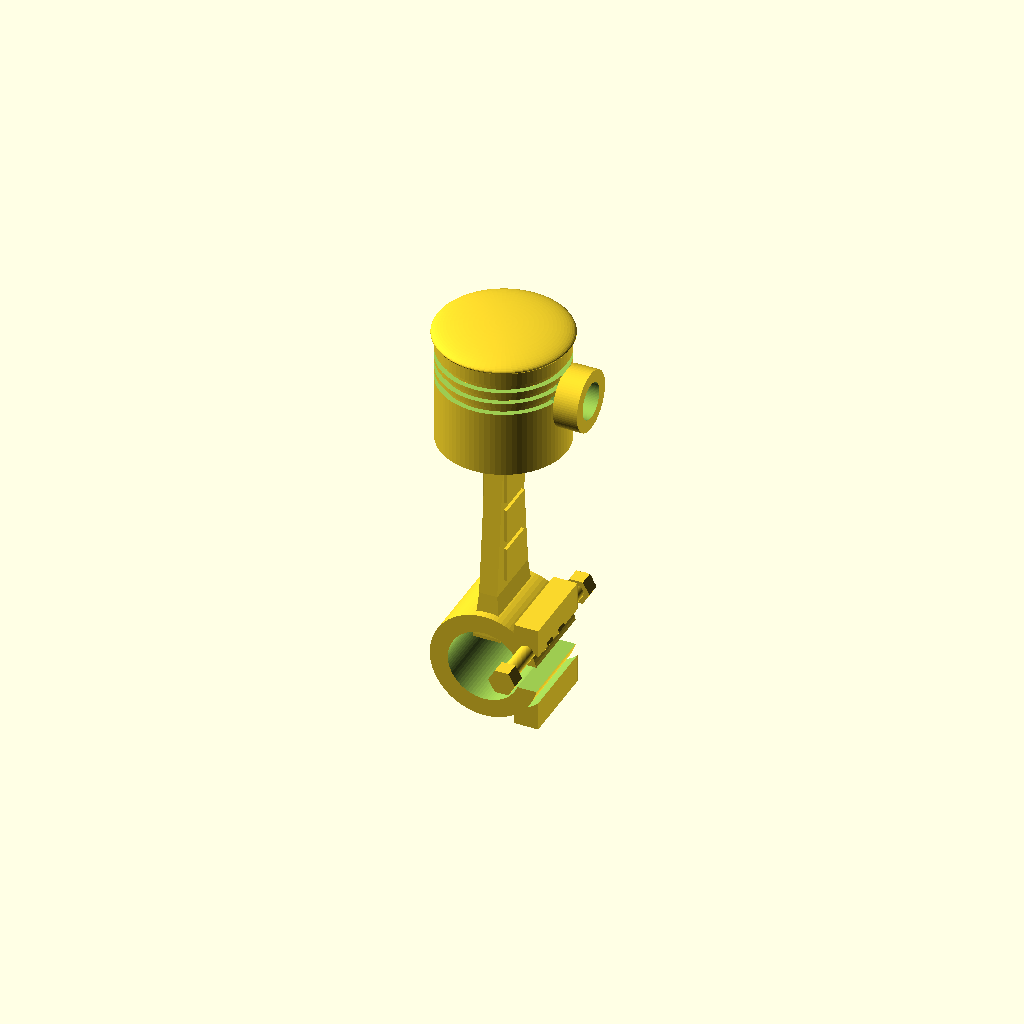
Cell 1: the model at its default parameters.
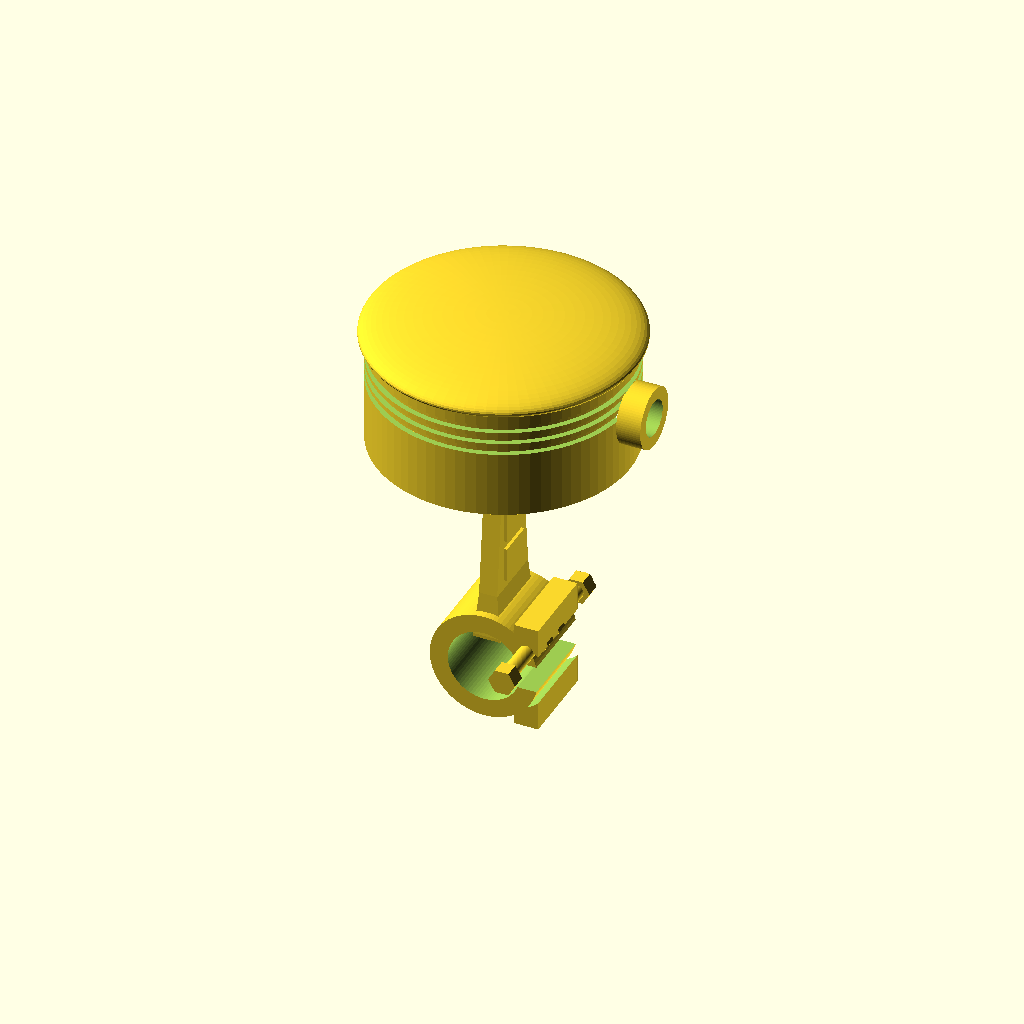
Cell 2: piston_diameter = 84 (everything else at default).
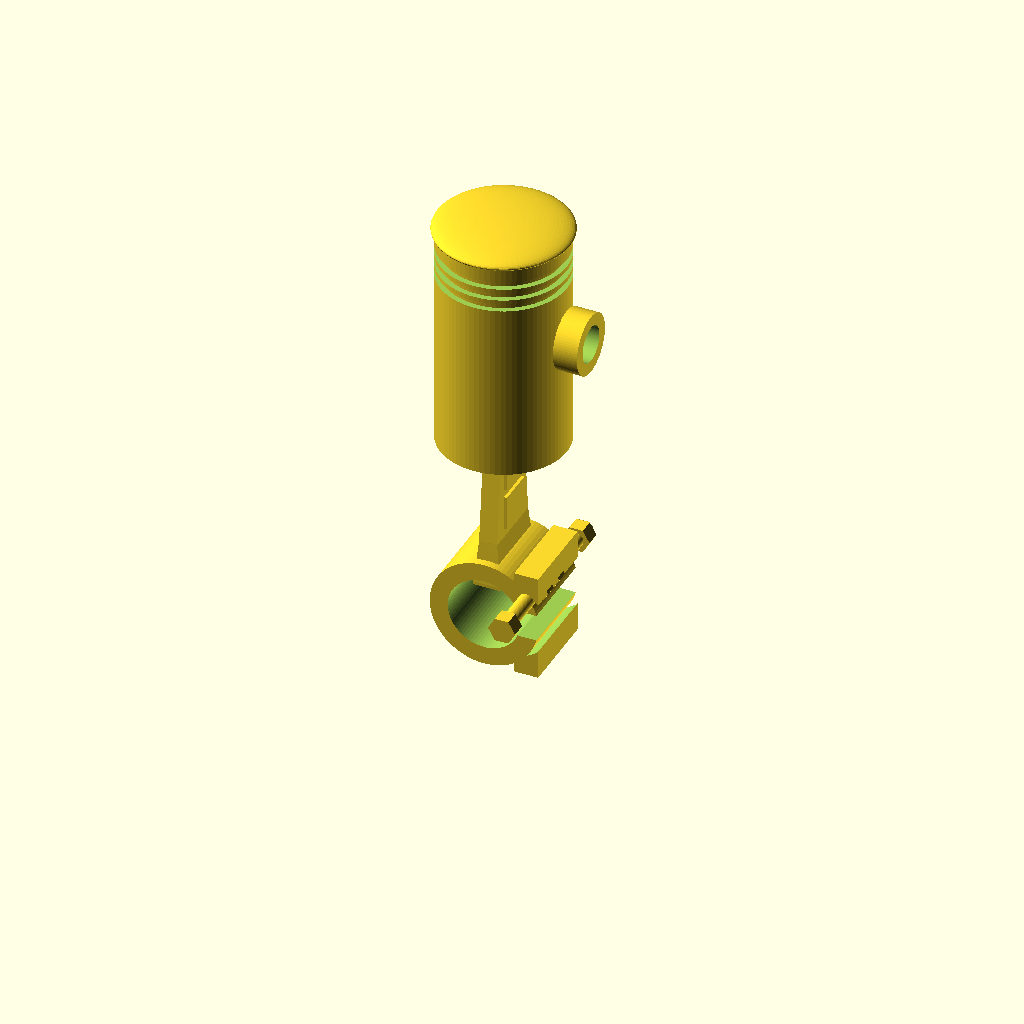
Cell 3: piston_height = 76 (everything else at default).
One fixed orthographic camera (rotation 55°, 0°, 25°; colour scheme Cornfield) for every cell.
The OpenSCAD source (projects/p3d-bench/demo/runs/image2cad_articraft_piston_24012_image_openscad_glm_5v_turbo-reason/generated.scad):
// Piston and Connecting Rod Assembly
// Parametric OpenSCAD Model

// ============================================
// PARAMETERS (all dimensions in mm)
// ============================================

// Piston parameters
piston_diameter = 42;
piston_height = 38;
piston_top_dome_radius = 200;  // Slight dome on top surface
ring_groove_count = 3;
ring_groove_width = 2.5;
ring_groove_depth = 1.8;
ring_groove_spacing = 4;
wrist_pin_diameter = 12;
wrist_pin_boss_outer = 20;
wrist_pin_boss_depth = 8;

// Top valve relief/indentation
top_indentation_diameter = 14;
top_indentation_depth = 1.5;

// Connecting rod parameters
rod_length = 95;              // Center to center length
rod_small_end_width = 18;     // Width at piston end
rod_big_end_width = 28;       // Width at crank end
rod_thickness_center = 6;     // Thickness of web
rod_thickness_end = 10;       // Thickness at ends
rod_i_beam_cutout_ratio = 0.5; // How much of the width is cut out

// Big end bearing parameters
big_end_bore_diameter = 24;
big_end_outer_diameter = 36;
big_end_cap_thickness = 8;
bolt_diameter = 5;
bolt_head_diameter = 9;
bolt_head_height = 4;
nut_diameter = 9;
nut_height = 5;
bolt_spacing = 22;            // Distance between bolt centers

// Resolution
$fn = 80;

// ============================================
// MODULES
// ============================================

module piston() {
    difference() {
        // Main piston body
        union() {
            // Cylinder body
            cylinder(h=piston_height, d=piston_diameter);
            
            // Domed top (slight sphere intersection)
            translate([0, 0, piston_height])
                scale([1, 1, 0.15])
                    sphere(d=piston_diameter * 1.05);
            
            // Wrist pin boss
            translate([piston_diameter/2, 0, piston_height * 0.55])
                rotate([0, 90, 0])
                    cylinder(h=wrist_pin_boss_depth, d=wrist_pin_boss_outer);
        }
        
        // Ring grooves (cut from outside)
        for (i = [0 : ring_groove_count - 1]) {
            translate([0, 0, piston_height - 8 - i * ring_groove_spacing])
                difference() {
                    cylinder(h=ring_groove_width, d=piston_diameter + 1);
                    cylinder(h=ring_groove_width + 1, d=piston_diameter - 2*ring_groove_depth);
                }
        }
        
        // Wrist pin hole (through piston)
        translate([piston_diameter/2 + wrist_pin_boss_depth/2 - wrist_pin_boss_depth, 0, piston_height * 0.55])
            rotate([0, 90, 0])
                cylinder(h=piston_diameter/2 + wrist_pin_boss_depth + 1, d=wrist_pin_diameter);
        
        // Top indentation (valve relief)
        translate([0, 0, piston_height + 0.1])
            cylinder(h=top_indentation_depth + 1, d=top_indentation_diameter);
        
        // Internal hollowing (optional - makes it lighter looking)
        translate([0, 0, -1])
            cylinder(h=piston_height - ring_groove_count * ring_groove_spacing - 6, 
                     d=piston_diameter - 6);
    }
}

module connecting_rod() {
    // Calculate positions
    small_end_z = piston_height / 2;
    big_end_z = small_end_z - rod_length;
    
    union() {
        // Small end (piston pin end)
        translate([0, 0, small_end_z]) {
            difference() {
                // Small end eye
                rotate([90, 0, 0])
                    cylinder(h=rod_small_end_width, d=rod_small_end_width + 4, center=true);
                // Pin hole
                rotate([90, 0, 0])
                    cylinder(h=rod_small_end_width + 2, d=wrist_pin_diameter + 1, center=true);
            }
        }
        
        // Big end (crank end) - main body
        translate([0, 0, big_end_z]) {
            difference() {
                // Main big end shape (slightly wider than bore)
                rotate([90, 0, 0])
                    cylinder(h=rod_big_end_width, d=big_end_outer_diameter, center=true);
                // Crank bore
                rotate([90, 0, 0])
                    cylinder(h=rod_big_end_width + 2, d=big_end_bore_diameter, center=true);
                
                // Split line cut (horizontal)
                translate([big_end_outer_diameter/2 + 1, 0, 0])
                    cube([big_end_outer_diameter, rod_big_end_width + 2, big_end_cap_thickness + 1], center=true);
            }
            
            // Big end cap
            translate([big_end_outer_diameter/2 - big_end_cap_thickness/2, 0, 0]) {
                difference() {
                    // Cap body
                    cube([big_end_cap_thickness, rod_big_end_width, big_end_outer_diameter], center=true);
                    // Bore half
                    translate([-big_end_cap_thickness/2 - 0.5, 0, 0])
                        rotate([90, 0, 0])
                            cylinder(h=rod_big_end_width + 2, d=big_end_bore_diameter, center=true, $fn=50);
                }
                
                // Bolts
                for (side = [-1, 1]) {
                    translate([0, side * bolt_spacing/2, big_end_outer_diameter/4]) {
                        // Bolt shaft
                        rotate([90, 0, 0])
                            cylinder(h=rod_big_end_width + nut_height + 2, d=bolt_diameter, center=true);
                        // Bolt head (one side)
                        translate([0, -side * (rod_big_end_width/2 + bolt_head_height/2 - 1), 0])
                            rotate([90, 0, 0])
                                cylinder(h=bolt_head_height, d=bolt_head_diameter, $fn=6);
                        // Nut (other side)
                        translate([0, side * (rod_big_end_width/2 + nut_height/2 - 1), 0])
                            rotate([90, 0, 0])
                                cylinder(h=nut_height, d=nut_diameter, $fn=6);
                    }
                }
            }
        }
        
        // Connecting rod shaft (I-beam style)
        hull() {
            // Small end connection
            translate([0, 0, small_end_z - rod_small_end_width/3])
                cube([rod_thickness_center, rod_small_end_width - 2, 1], center=true);
            
            // Transition point (upper)
            translate([0, 0, small_end_z - rod_length * 0.3])
                cube([rod_thickness_center, rod_small_end_width - 4, 1], center=true);
        }
        
        hull() {
            // Transition point (lower)
            translate([0, 0, big_end_z + rod_length * 0.25])
                cube([rod_thickness_center, rod_big_end_width - 6, 1], center=true);
            
            // Big end connection
            translate([0, 0, big_end_z + big_end_outer_diameter/4])
                cube([rod_thickness_center * 1.5, rod_big_end_width - 4, 1], center=true);
        }
        
        // Middle section of rod
        hull() {
            translate([0, 0, small_end_z - rod_length * 0.3])
                cube([rod_thickness_center, rod_small_end_width - 4, 1], center=true);
            translate([0, 0, big_end_z + rod_length * 0.25])
                cube([rod_thickness_center, rod_big_end_width - 6, 1], center=true);
        }
        
        // I-beam cutouts ( decorative lightening holes )
        translate([0, 0, (small_end_z + big_end_z)/2]) {
            // Side cutouts to create I-beam profile
            for (z_offset = [-rod_length * 0.15, 0, rod_length * 0.15]) {
                translate([0, 0, z_offset])
                    rotate([0, 0, 0])
                        cube([rod_thickness_center + 2, rod_small_end_width * 0.7, rod_length * 0.12], center=true);
            }
        }
    }
}

// ============================================
// MAIN ASSEMBLY
// ============================================

union() {
    // Piston (positioned at top)
    piston();
    
    // Connecting rod (extends downward from piston)
    connecting_rod();
}
Customizer parameters (derived from the source; name, type, default, range or options):
piston_diameter: number, default 42
piston_height: number, default 38
piston_top_dome_radius: number, default 200
ring_groove_count: number, default 3
ring_groove_width: number, default 2.5
ring_groove_depth: number, default 1.8
ring_groove_spacing: number, default 4
wrist_pin_diameter: number, default 12
wrist_pin_boss_outer: number, default 20
wrist_pin_boss_depth: number, default 8
top_indentation_diameter: number, default 14
top_indentation_depth: number, default 1.5
rod_length: number, default 95
rod_small_end_width: number, default 18
rod_big_end_width: number, default 28
rod_thickness_center: number, default 6
rod_thickness_end: number, default 10
rod_i_beam_cutout_ratio: number, default 0.5
big_end_bore_diameter: number, default 24
big_end_outer_diameter: number, default 36
big_end_cap_thickness: number, default 8
bolt_diameter: number, default 5
bolt_head_diameter: number, default 9
bolt_head_height: number, default 4
nut_diameter: number, default 9
nut_height: number, default 5
bolt_spacing: number, default 22
